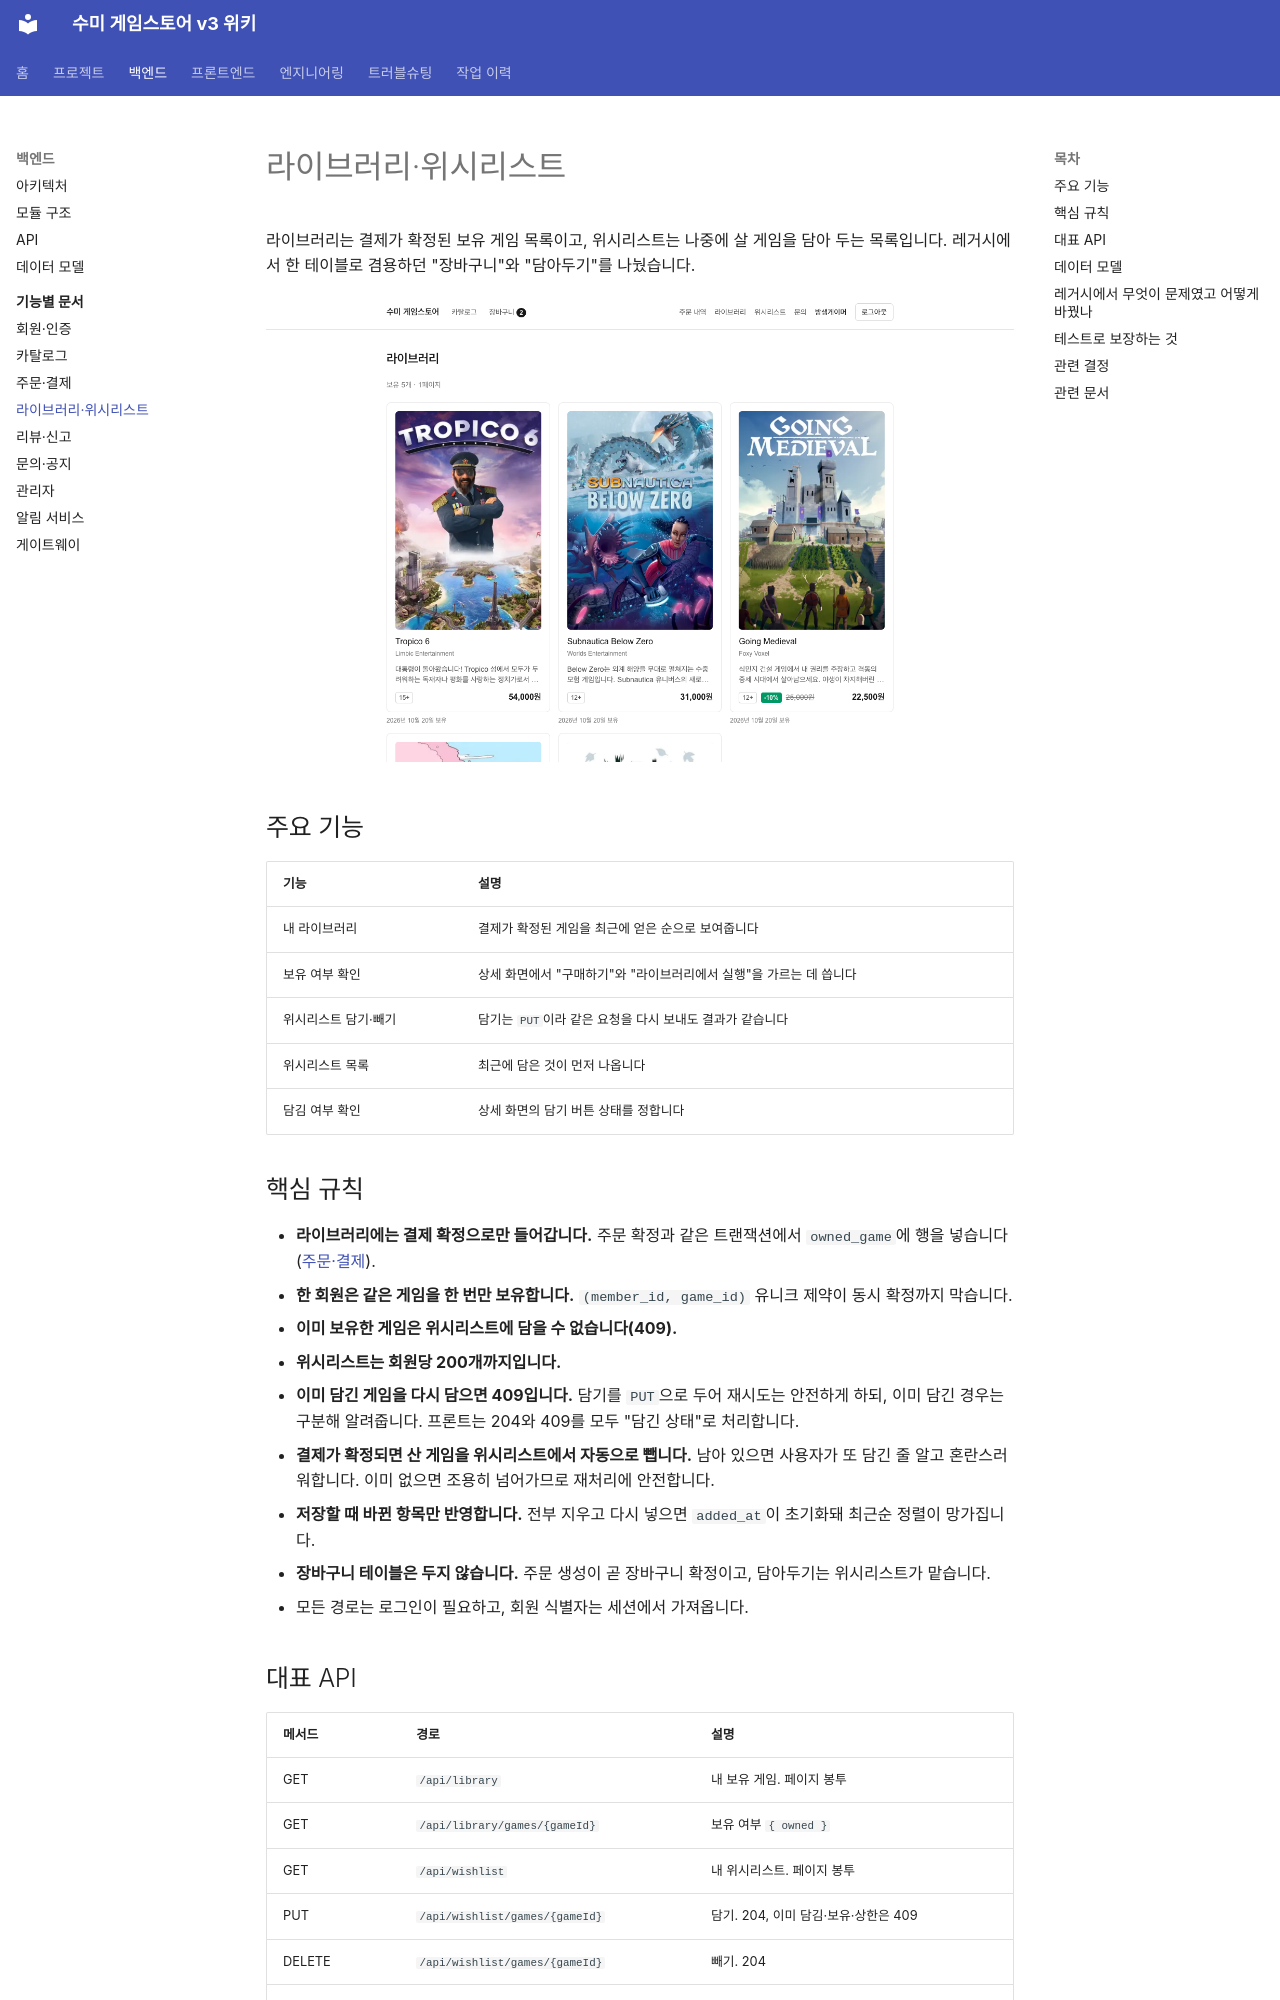

repository: hanej93/sumy-gamestore-wiki · page: backend/domains/library-wishlist/index.html · generator: mkdocs

# 라이브러리·위시리스트

라이브러리는 결제가 확정된 보유 게임 목록이고, 위시리스트는 나중에 살 게임을 담아 두는 목록입니다. 레거시에서 한 테이블로 겸용하던 "장바구니"와 "담아두기"를 나눴습니다.

![라이브러리](../../assets/screenshots/library.png)

## 주요 기능

| 기능 | 설명 |
|---|---|
| 내 라이브러리 | 결제가 확정된 게임을 최근에 얻은 순으로 보여줍니다 |
| 보유 여부 확인 | 상세 화면에서 "구매하기"와 "라이브러리에서 실행"을 가르는 데 씁니다 |
| 위시리스트 담기·빼기 | 담기는 `PUT`이라 같은 요청을 다시 보내도 결과가 같습니다 |
| 위시리스트 목록 | 최근에 담은 것이 먼저 나옵니다 |
| 담김 여부 확인 | 상세 화면의 담기 버튼 상태를 정합니다 |

## 핵심 규칙

- **라이브러리에는 결제 확정으로만 들어갑니다.** 주문 확정과 같은 트랜잭션에서 `owned_game`에 행을 넣습니다([주문·결제](order-payment.md)).
- **한 회원은 같은 게임을 한 번만 보유합니다.** `(member_id, game_id)` 유니크 제약이 동시 확정까지 막습니다.
- **이미 보유한 게임은 위시리스트에 담을 수 없습니다(409).**
- **위시리스트는 회원당 200개까지입니다.**
- **이미 담긴 게임을 다시 담으면 409입니다.** 담기를 `PUT`으로 두어 재시도는 안전하게 하되, 이미 담긴 경우는 구분해 알려줍니다. 프론트는 204와 409를 모두 "담긴 상태"로 처리합니다.
- **결제가 확정되면 산 게임을 위시리스트에서 자동으로 뺍니다.** 남아 있으면 사용자가 또 담긴 줄 알고 혼란스러워합니다. 이미 없으면 조용히 넘어가므로 재처리에 안전합니다.
- **저장할 때 바뀐 항목만 반영합니다.** 전부 지우고 다시 넣으면 `added_at`이 초기화돼 최근순 정렬이 망가집니다.
- **장바구니 테이블은 두지 않습니다.** 주문 생성이 곧 장바구니 확정이고, 담아두기는 위시리스트가 맡습니다.
- 모든 경로는 로그인이 필요하고, 회원 식별자는 세션에서 가져옵니다.
